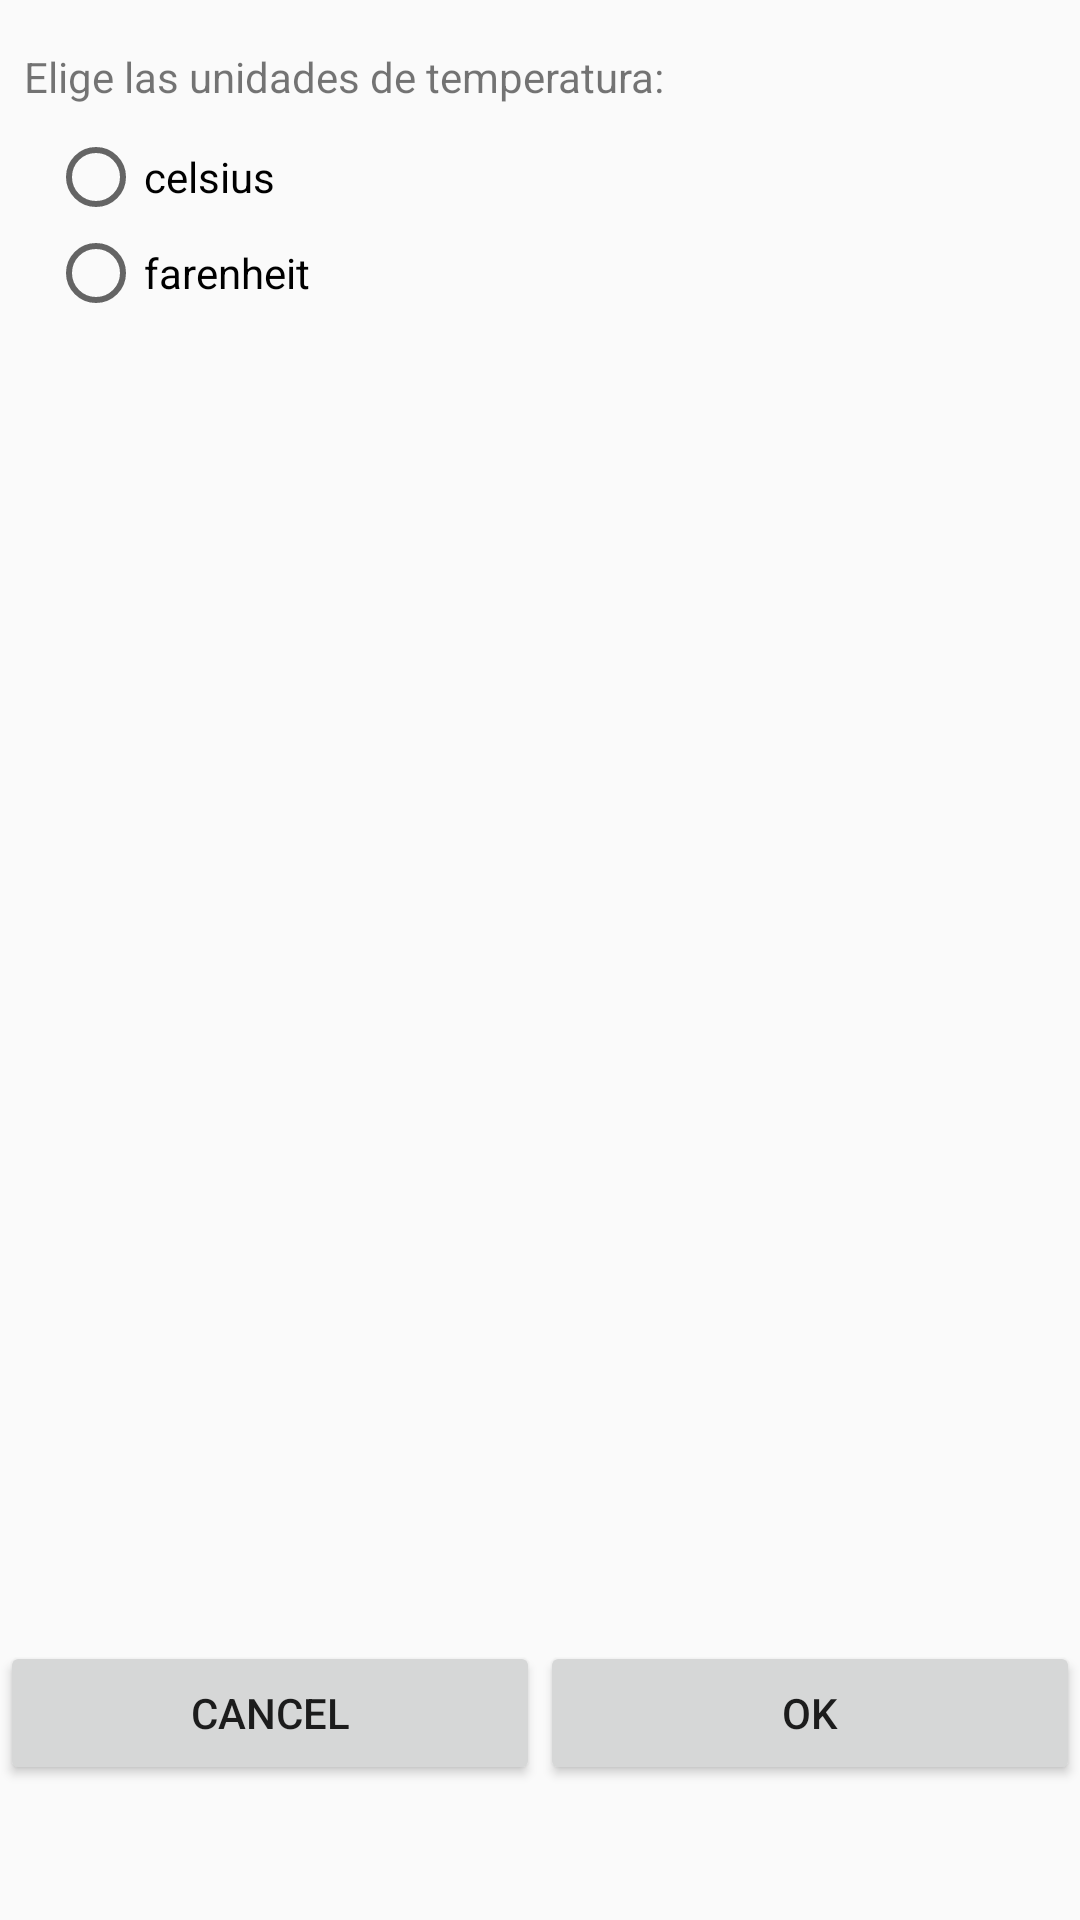

Write the Android layout XML for this screen, with the resource values it uses.
<!-- AndroidManifest.xml: application theme AppTheme -->
<!-- res/layout/activity_settings.xml -->
<?xml version="1.0" encoding="utf-8"?>
<android.support.constraint.ConstraintLayout xmlns:android="http://schemas.android.com/apk/res/android"
    xmlns:app="http://schemas.android.com/apk/res-auto"
    xmlns:tools="http://schemas.android.com/tools"
    android:layout_width="match_parent"
    android:layout_height="match_parent">

    <TextView
        android:id="@+id/header_text"
        android:layout_width="0dp"
        android:layout_height="wrap_content"
        android:layout_marginEnd="8dp"
        android:layout_marginStart="8dp"
        android:layout_marginTop="16dp"
        android:text="@string/enter_units"
        app:layout_constraintEnd_toEndOf="parent"
        app:layout_constraintStart_toStartOf="parent"
        app:layout_constraintTop_toTopOf="parent" />

    <RadioGroup
        android:id="@+id/units_rb"
        android:layout_width="0dp"
        android:layout_height="wrap_content"
        android:layout_marginStart="8dp"
        android:layout_marginTop="8dp"
        app:layout_constraintEnd_toEndOf="@+id/header_text"
        app:layout_constraintStart_toStartOf="@+id/header_text"
        app:layout_constraintTop_toBottomOf="@+id/header_text">

        <RadioButton
            android:id="@+id/celsius_rb"
            android:layout_width="match_parent"
            android:layout_height="wrap_content"
            android:layout_weight="1"
            android:checked="false"
            android:text="@string/celsius_unit" />

        <RadioButton
            android:id="@+id/farenheit_rb"
            android:layout_width="match_parent"
            android:layout_height="wrap_content"
            android:layout_weight="1"
            android:text="@string/farenheit_unit" />
    </RadioGroup>

    <Button
        android:id="@+id/cancel_button"
        android:layout_width="0dp"
        android:layout_height="wrap_content"
        android:layout_marginTop="440dp"
        android:text="@android:string/cancel"
        app:layout_constraintEnd_toStartOf="@+id/ok_button"
        app:layout_constraintHorizontal_bias="0.5"
        app:layout_constraintStart_toStartOf="parent"
        app:layout_constraintTop_toBottomOf="@+id/units_rb" />

    <Button
        android:id="@+id/ok_button"
        android:layout_width="0dp"
        android:layout_height="wrap_content"
        android:layout_marginTop="440dp"
        android:text="@android:string/ok"
        app:layout_constraintEnd_toEndOf="parent"
        app:layout_constraintHorizontal_bias="0.5"
        app:layout_constraintStart_toEndOf="@+id/cancel_button"
        app:layout_constraintTop_toBottomOf="@+id/units_rb" />

</android.support.constraint.ConstraintLayout>
<!-- resources referenced by this layout -->
<resources>
  <string name="celsius_unit">celsius</string>
  <string name="enter_units">Elige las unidades de temperatura:</string>
  <string name="farenheit_unit">farenheit</string>
  <style name="AppTheme" parent="Theme.AppCompat.Light.DarkActionBar">
          
          <item name="colorPrimary">@color/colorPrimary</item>
          <item name="colorPrimaryDark">@color/colorPrimaryDark</item>
          <item name="colorAccent">@color/colorAccent</item>
      </style>
  <!-- not gathered from this repository: default colours our renderer supplied (Android Studio template values) -->
  <color name="colorPrimary">#FF6200EE</color>
  <color name="colorPrimaryDark">#FF3700B3</color>
  <color name="colorAccent">#FF03DAC5</color>
</resources>
